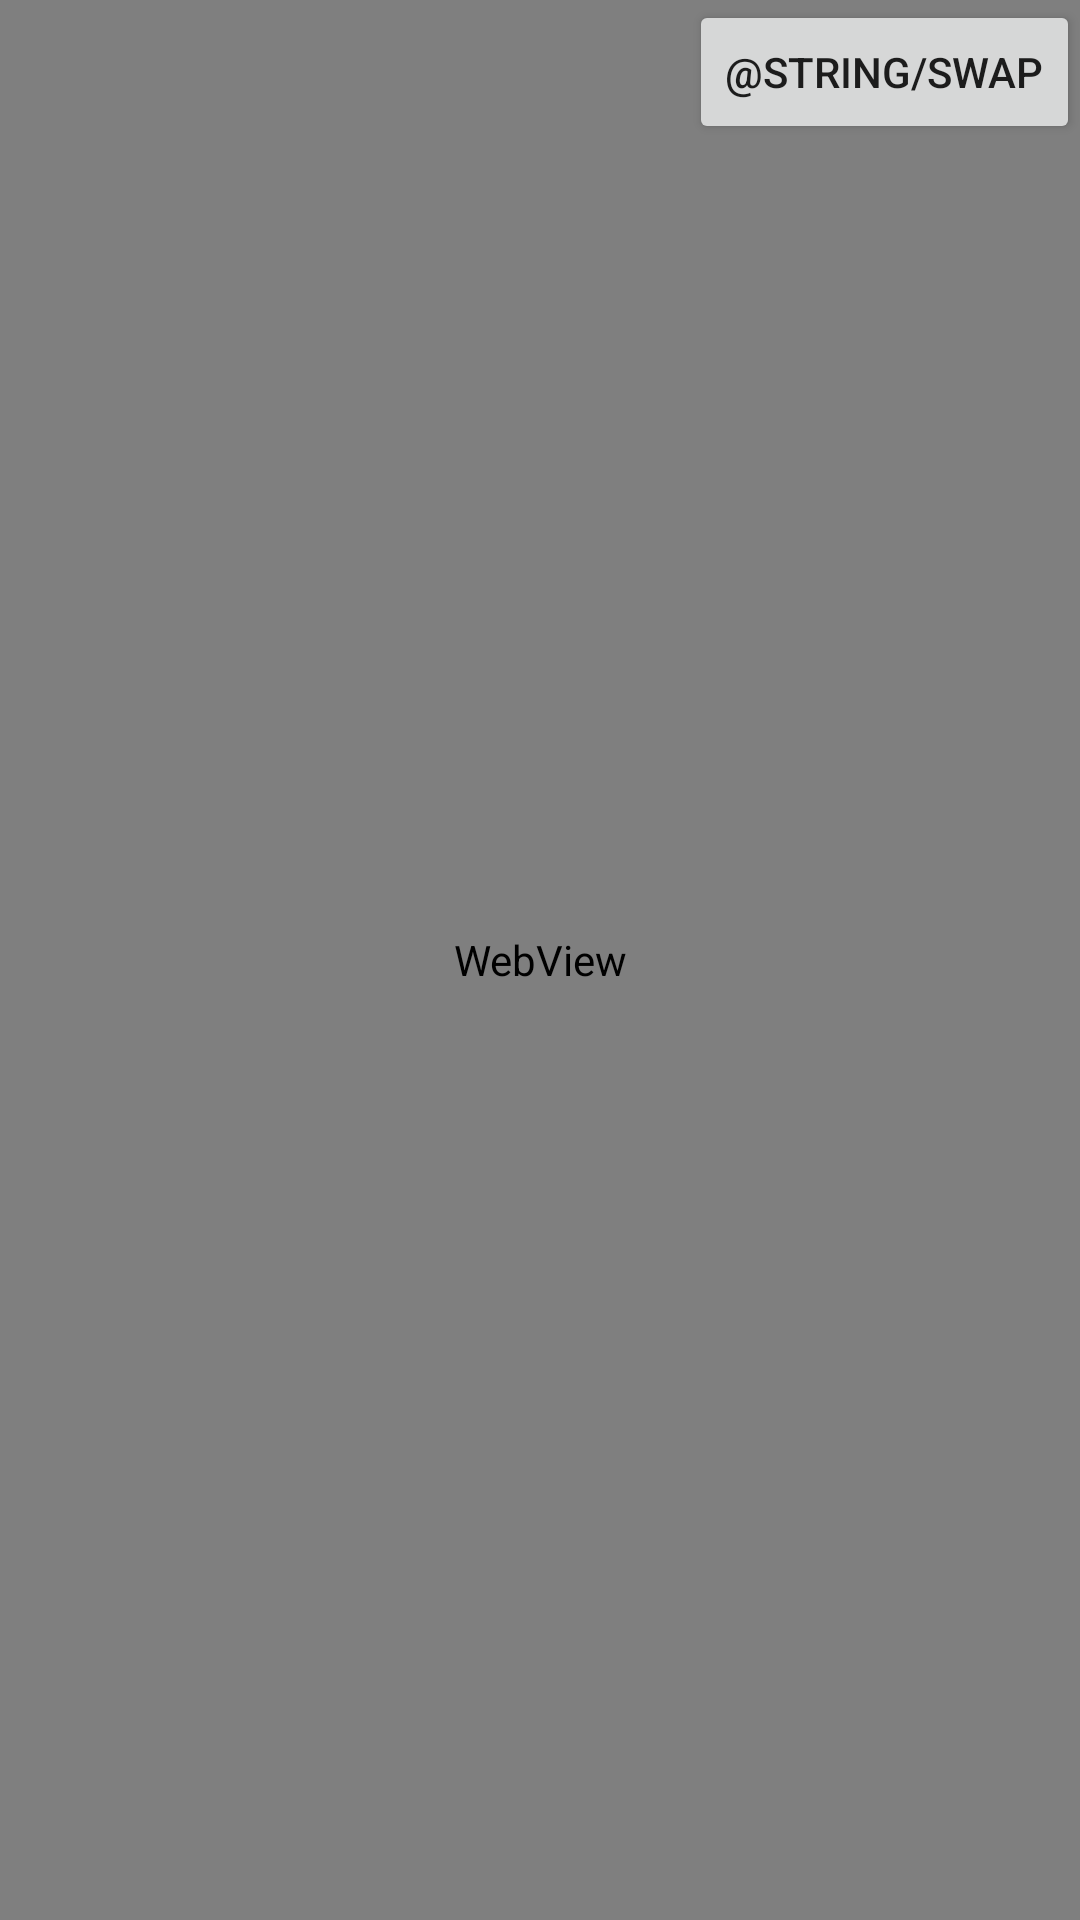

The Android layout XML behind this screen, and the referenced resources:
<!-- AndroidManifest.xml: application theme Theme.ITransportThings -->
<!-- res/layout/fragment_notifications.xml -->
<?xml version="1.0" encoding="utf-8"?>
<androidx.constraintlayout.widget.ConstraintLayout xmlns:android="http://schemas.android.com/apk/res/android"
    xmlns:app="http://schemas.android.com/apk/res-auto"
    xmlns:tools="http://schemas.android.com/tools"
    android:layout_width="match_parent"
    android:layout_height="match_parent"
    tools:context=".ui.notifications.NotificationsFragment">

    <Button
        android:id="@+id/button4"
        android:layout_width="wrap_content"
        android:layout_height="48dp"
        android:text="@string/Swap"
        android:visibility="visible"
        app:layout_constraintEnd_toEndOf="parent"
        app:layout_constraintTop_toTopOf="parent" />

    <WebView
        android:id="@+id/webView"
        android:layout_width="0dp"
        android:layout_height="0dp"
        app:layout_constraintBottom_toBottomOf="parent"
        app:layout_constraintEnd_toEndOf="parent"
        app:layout_constraintStart_toStartOf="parent"
        app:layout_constraintTop_toTopOf="parent"/>
</androidx.constraintlayout.widget.ConstraintLayout>
<!-- resources referenced by this layout -->
<resources>
  <style name="Theme.ITransportThings" parent="Theme.MaterialComponents.DayNight.NoActionBar">
          
          <item name="colorPrimary">@color/purple_500</item>
          <item name="colorPrimaryVariant">@color/purple_700</item>
          <item name="colorOnPrimary">@color/white</item>
          
          <item name="colorSecondary">@color/teal_200</item>
          <item name="colorSecondaryVariant">@color/teal_700</item>
          <item name="colorOnSecondary">@color/black</item>
          
          <item name="android:statusBarColor">?attr/colorPrimaryVariant</item>
          
      </style>
  <color name="purple_500">#FF6200EE</color>
  <color name="purple_700">#FF3700B3</color>
  <color name="white">#FFFFFFFF</color>
  <color name="teal_200">#FF03DAC5</color>
  <color name="teal_700">#FF018786</color>
  <color name="black">#FF000000</color>
</resources>
